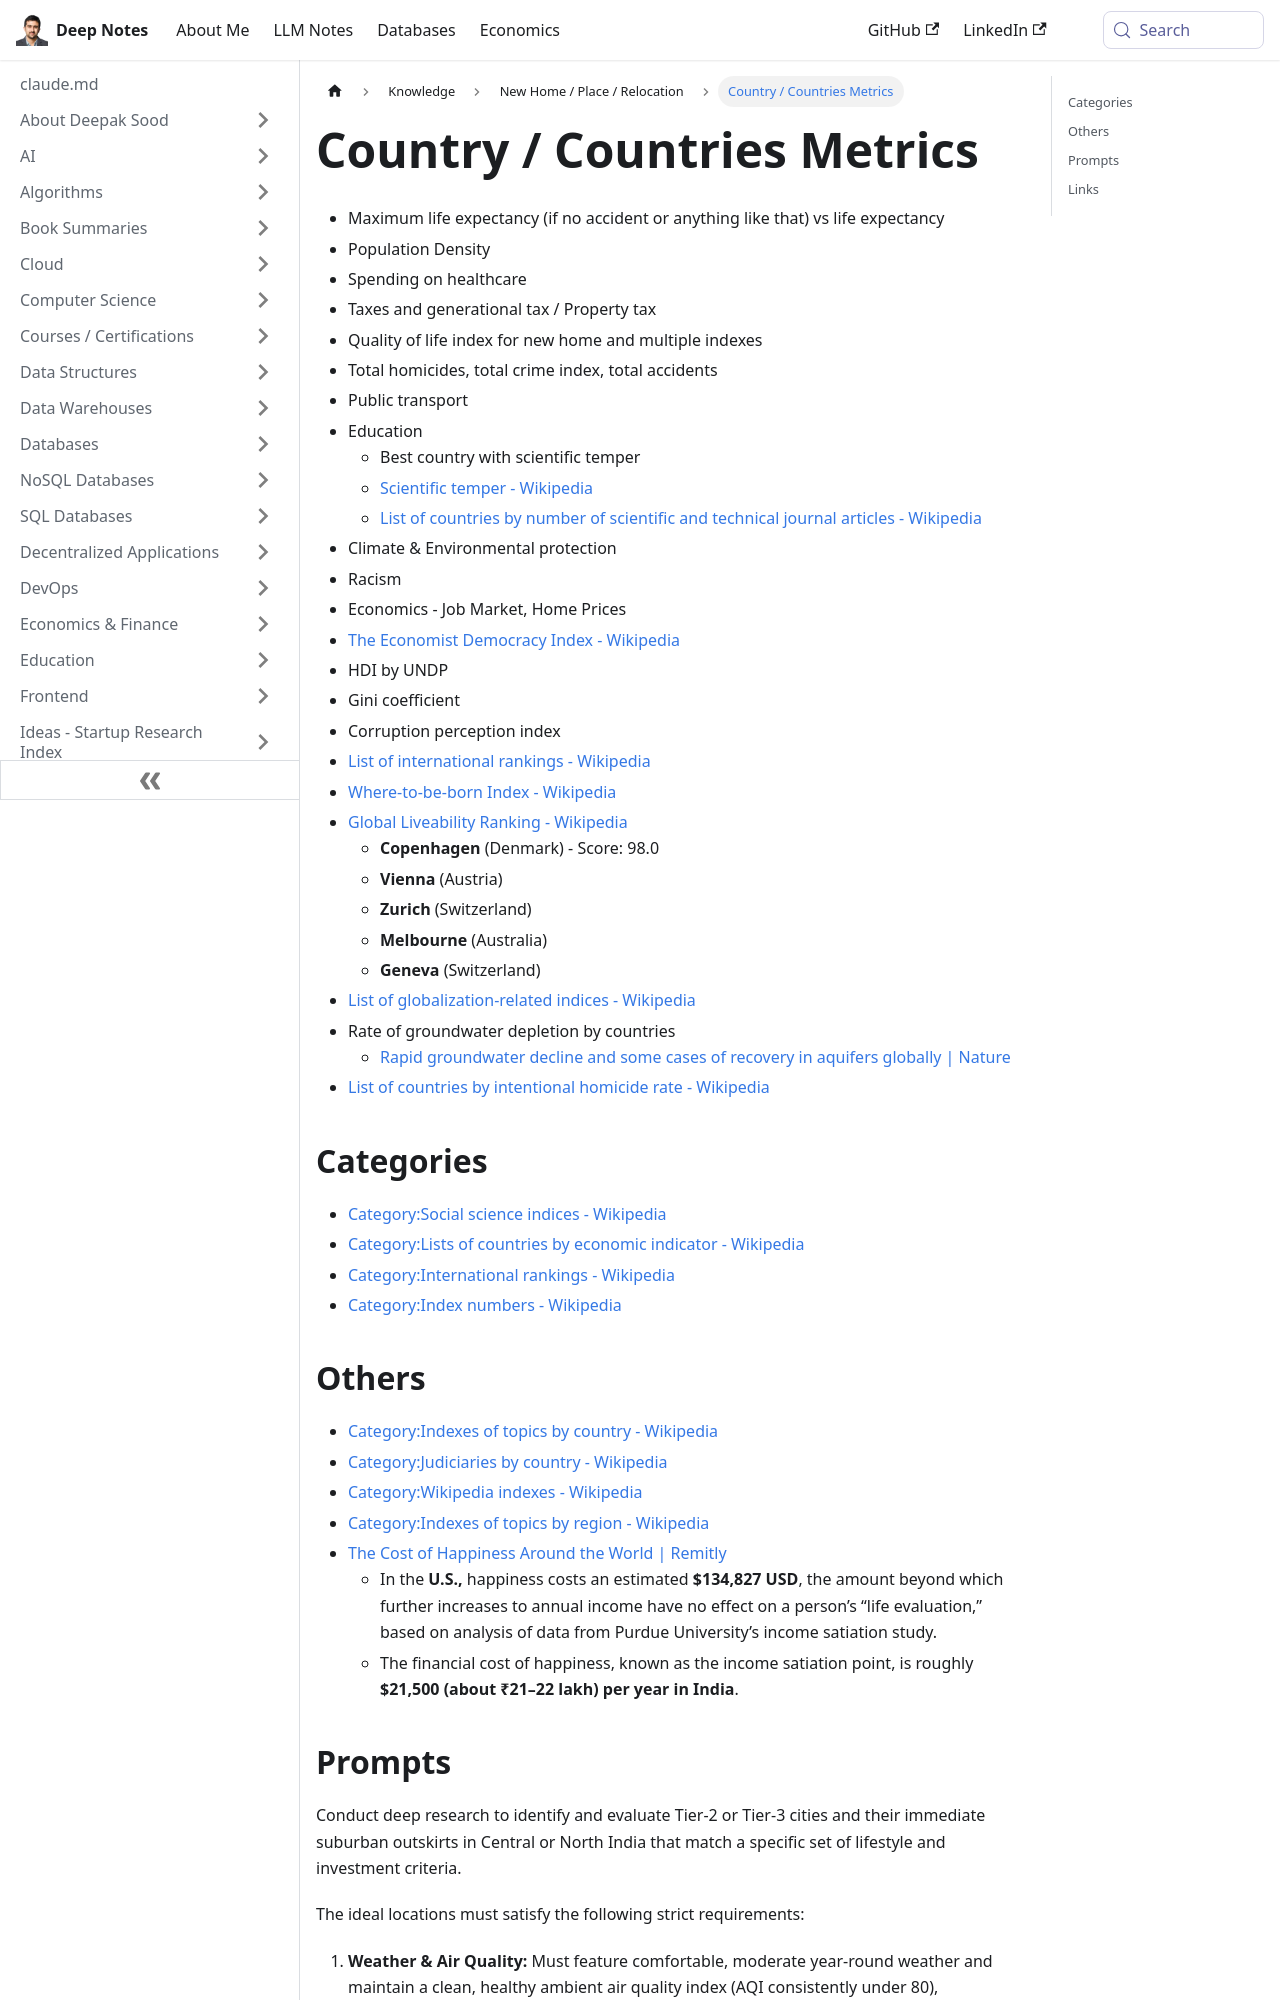

repository: deepaksood619/deepaksood619.github.io · page: knowledge/geography/countries-metrics/index.html · generator: docusaurus

---
slug: /knowledge/geography/countries-metrics
title: Country / Countries Metrics
description: Explore key metrics on countries, including life expectancy, healthcare spending, crime rates, education quality, and economic factors for informed comparisons.
created: 2026-03-11
updated: 2026-05-28
---
- Maximum life expectancy (if no accident or anything like that) vs life expectancy
- Population Density
- Spending on healthcare
- Taxes and generational tax / Property tax
- Quality of life index for new home and multiple indexes
- Total homicides, total crime index, total accidents
- Public transport
- Education
	- Best country with scientific temper
	- [Scientific temper - Wikipedia](https://en.wikipedia.org/wiki/Scientific_temper)
	- [List of countries by number of scientific and technical journal articles - Wikipedia](https://en.wikipedia.org/wiki/List_of_countries_by_number_of_scientific_and_technical_journal_articles)
- Climate & Environmental protection
- Racism
- Economics - Job Market, Home Prices
- [The Economist Democracy Index - Wikipedia](https://en.wikipedia.org/wiki/The_Economist_Democracy_Index)
- HDI by UNDP
- Gini coefficient
- Corruption perception index
- [List of international rankings - Wikipedia](https://en.wikipedia.org/wiki/List_of_international_rankings)
- [Where-to-be-born Index - Wikipedia](https://en.wikipedia.org/wiki/Where-to-be-born_Index)
- [Global Liveability Ranking - Wikipedia](https://en.wikipedia.org/wiki/Global_Liveability_Ranking)
	- **Copenhagen** (Denmark) - Score: 98.0
	- **Vienna** (Austria)
	- **Zurich** (Switzerland)
	- **Melbourne** (Australia)
	- **Geneva** (Switzerland)
- [List of globalization-related indices - Wikipedia](https://en.wikipedia.org/wiki/List_of_globalization-related_indices)
- Rate of groundwater depletion by countries
	- [Rapid groundwater decline and some cases of recovery in aquifers globally \| Nature](https://www.nature.com/articles/s41586-023-06879-8)
- [List of countries by intentional homicide rate - Wikipedia](https://en.wikipedia.org/wiki/List_of_countries_by_intentional_homicide_rate)

## Categories

- [Category:Social science indices - Wikipedia](https://en.wikipedia.org/wiki/Category:Social_science_indices)
- [Category:Lists of countries by economic indicator - Wikipedia](https://en.wikipedia.org/wiki/Category:Lists_of_countries_by_economic_indicator)
- [Category:International rankings - Wikipedia](https://en.wikipedia.org/wiki/Category:International_rankings)
- [Category:Index numbers - Wikipedia](https://en.wikipedia.org/wiki/Category:Index_numbers)

## Others

- [Category:Indexes of topics by country - Wikipedia](https://en.wikipedia.org/wiki/Category:Indexes_of_topics_by_country)
- [Category:Judiciaries by country - Wikipedia](https://en.wikipedia.org/wiki/Category:Judiciaries_by_country)
- [Category:Wikipedia indexes - Wikipedia](https://en.wikipedia.org/wiki/Category:Wikipedia_indexes)
- [Category:Indexes of topics by region - Wikipedia](https://en.wikipedia.org/wiki/Category:Indexes_of_topics_by_region)
